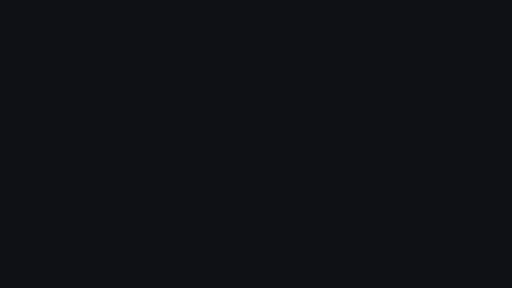
t = 0.00 s
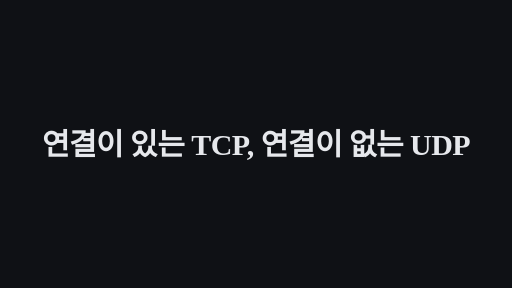
t = 1.70 s
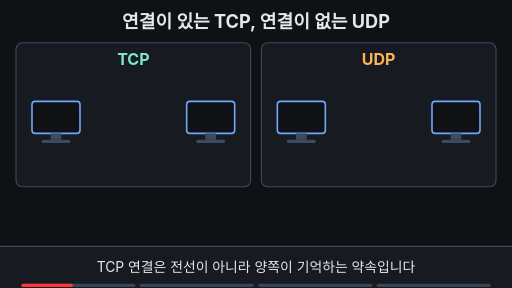
t = 3.33 s
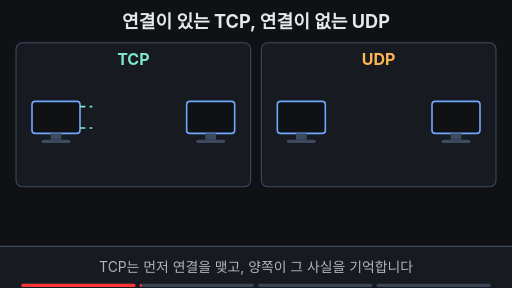
t = 5.01 s
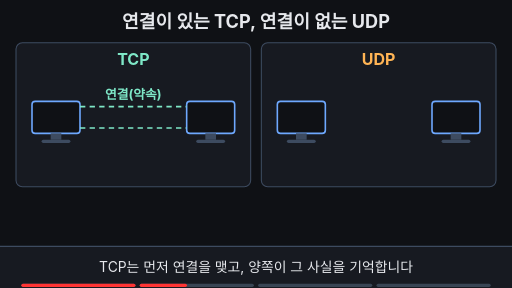
t = 6.62 s
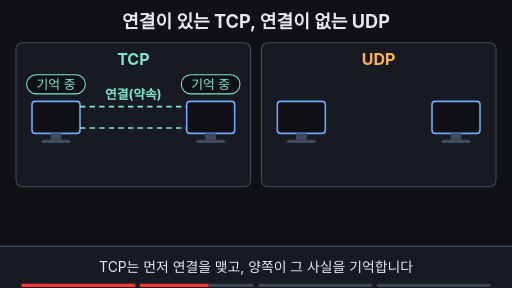
t = 7.39 s

The animated SVG that drew these frames (rendered in a browser with its animation timeline set to each time). Animation: 24 SMIL elements (animate=20,animateTransform=4); frames cover the first 7.39 s, repeats indefinitely.

<svg xmlns="http://www.w3.org/2000/svg" viewBox="0 0 960 540" width="960" height="540">
<rect width="960" height="540" fill="#0f1115"/>
<defs>
<clipPath id="tubeClip"><rect x="150" y="190" width="0" height="60"><animate attributeName="width" dur="14s" repeatCount="indefinite" keyTimes="0;0.2;0.33;1" values="0;0;200;200" begin="2s"/></rect></clipPath>
</defs>
<g font-family="-apple-system,'Apple SD Gothic Neo','Segoe UI',sans-serif">
<text x="480" y="52" text-anchor="middle" font-size="34" font-weight="700" fill="#e6e8ec">연결이 있는 TCP, 연결이 없는 UDP</text>

<!-- panels -->
<rect x="30" y="80" width="440" height="270" rx="12" fill="#171a21" stroke="#3d4b60" stroke-width="2"/>
<rect x="490" y="80" width="440" height="270" rx="12" fill="#171a21" stroke="#3d4b60" stroke-width="2"/>
<text x="250" y="122" text-anchor="middle" font-size="30" font-weight="700" fill="#7ee7c7">TCP</text>
<text x="710" y="122" text-anchor="middle" font-size="30" font-weight="700" fill="#ffb454">UDP</text>

<!-- computers -->
<g fill="#0f1115" stroke="#6ea8fe" stroke-width="3">
<rect x="60" y="190" width="90" height="60" rx="6"/><rect x="350" y="190" width="90" height="60" rx="6"/>
<rect x="520" y="190" width="90" height="60" rx="6"/><rect x="810" y="190" width="90" height="60" rx="6"/>
</g>
<g fill="#3d4b60">
<rect x="95" y="250" width="20" height="12"/><rect x="78" y="262" width="54" height="6" rx="3"/>
<rect x="385" y="250" width="20" height="12"/><rect x="368" y="262" width="54" height="6" rx="3"/>
<rect x="555" y="250" width="20" height="12"/><rect x="538" y="262" width="54" height="6" rx="3"/>
<rect x="845" y="250" width="20" height="12"/><rect x="828" y="262" width="54" height="6" rx="3"/>
</g>

<!-- TCP: dashed logical tube (not a wire) -->
<g clip-path="url(#tubeClip)" stroke="#7ee7c7" stroke-width="3" stroke-dasharray="10 8">
<animate attributeName="opacity" dur="14s" repeatCount="indefinite" keyTimes="0;0.95;1" values="1;1;0" begin="2s"/>
<line x1="150" y1="200" x2="350" y2="200"/><line x1="150" y1="240" x2="350" y2="240"/>
</g>
<text x="250" y="186" text-anchor="middle" font-size="24" font-weight="700" fill="#7ee7c7" opacity="0">연결(약속)<animate attributeName="opacity" dur="14s" repeatCount="indefinite" keyTimes="0;0.25;0.3;0.95;1" values="0;0;1;1;0" begin="2s"/></text>

<!-- TCP: both sides remember -->
<g opacity="0"><animate attributeName="opacity" dur="14s" repeatCount="indefinite" keyTimes="0;0.33;0.38;0.95;1" values="0;0;1;1;0" begin="2s"/>
<rect x="50" y="140" width="110" height="36" rx="18" fill="#0f1115" stroke="#7ee7c7" stroke-width="2"/>
<text x="105" y="166" text-anchor="middle" font-size="24" fill="#7ee7c7">기억 중</text>
<rect x="340" y="140" width="110" height="36" rx="18" fill="#0f1115" stroke="#7ee7c7" stroke-width="2"/>
<text x="395" y="166" text-anchor="middle" font-size="24" fill="#7ee7c7">기억 중</text>
</g>

<!-- TCP: box goes through tube -->
<g opacity="0">
<animate attributeName="opacity" dur="14s" repeatCount="indefinite" keyTimes="0;0.5;0.52;0.63;0.65;1" values="0;0;1;1;0;0" begin="2s"/>
<animateTransform attributeName="transform" type="translate" dur="14s" repeatCount="indefinite" keyTimes="0;0.5;0.64;1" values="0 0;0 0;148 0;148 0" begin="2s"/>
<rect x="158" y="205" width="36" height="30" rx="3" fill="#ffb454"/>
<line x1="176" y1="205" x2="176" y2="235" stroke="#0f1115" stroke-width="3"/>
</g>
<!-- TCP: ack comes back -->
<g opacity="0">
<animate attributeName="opacity" dur="14s" repeatCount="indefinite" keyTimes="0;0.65;0.67;0.95;1" values="0;0;1;1;0" begin="2s"/>
<animateTransform attributeName="transform" type="translate" dur="14s" repeatCount="indefinite" keyTimes="0;0.66;0.79;1" values="0 0;0 0;-88 0;-88 0" begin="2s"/>
<rect x="244" y="203" width="100" height="34" rx="17" fill="#7ee7c7"/>
<text x="294" y="228" text-anchor="middle" font-size="24" font-weight="700" fill="#0f1115">받았음</text>
</g>

<!-- UDP: postcard flies one way, no tube -->
<g opacity="0">
<animate attributeName="opacity" dur="14s" repeatCount="indefinite" keyTimes="0;0.5;0.52;0.68;0.71;1" values="0;0;1;1;0;0" begin="2s"/>
<animateTransform attributeName="transform" type="translate" dur="14s" repeatCount="indefinite" keyTimes="0;0.5;0.59;0.68;1" values="0 0;0 0;69 -40;138 0;138 0" begin="2s"/>
<rect x="618" y="205" width="46" height="30" rx="2" fill="#e6e8ec"/>
<rect x="650" y="209" width="10" height="10" fill="#6ea8fe"/>
<line x1="623" y1="222" x2="644" y2="222" stroke="#9aa3b2" stroke-width="2"/>
<line x1="623" y1="229" x2="644" y2="229" stroke="#9aa3b2" stroke-width="2"/>
</g>
<text x="710" y="312" text-anchor="middle" font-size="24" fill="#9aa3b2" opacity="0">돌아오는 신호 없음<animate attributeName="opacity" dur="14s" repeatCount="indefinite" keyTimes="0;0.71;0.75;0.95;1" values="0;0;1;1;0" begin="2s"/></text>

<!-- closing labels -->
<text x="250" y="402" text-anchor="middle" font-size="28" font-weight="700" fill="#7ee7c7" opacity="0">연결을 기억함<animate attributeName="opacity" dur="14s" repeatCount="indefinite" keyTimes="0;0.76;0.79;0.95;0.99;1" values="0;0;1;1;0;0" begin="2s"/></text>
<text x="710" y="402" text-anchor="middle" font-size="28" font-weight="700" fill="#ffb454" opacity="0">연결 없음<animate attributeName="opacity" dur="14s" repeatCount="indefinite" keyTimes="0;0.76;0.79;0.95;0.99;1" values="0;0;1;1;0;0" begin="2s"/></text>

<!-- subtitle bar -->
<rect x="0" y="462" width="960" height="78" fill="#171a21"/><line x1="0" y1="462" x2="960" y2="462" stroke="#3d4b60" stroke-width="2"/>
<g font-size="26" fill="#e6e8ec" text-anchor="middle">
<text x="480" y="510" opacity="1">TCP 연결은 전선이 아니라 양쪽이 기억하는 약속입니다<animate attributeName="opacity" dur="14s" repeatCount="indefinite" keyTimes="0;0.19;0.21;0.95;0.98;1" values="1;1;0;0;1;1" begin="2s"/></text>
<text x="480" y="510" opacity="0">TCP는 먼저 연결을 맺고, 양쪽이 그 사실을 기억합니다<animate attributeName="opacity" dur="14s" repeatCount="indefinite" keyTimes="0;0.2;0.22;0.48;0.5;1" values="0;0;1;1;0;0" begin="2s"/></text>
<text x="480" y="510" opacity="0">TCP는 '받았음'이 돌아오고, UDP는 보내면 끝입니다<animate attributeName="opacity" dur="14s" repeatCount="indefinite" keyTimes="0;0.49;0.51;0.75;0.77;1" values="0;0;1;1;0;0" begin="2s"/></text>
<text x="480" y="510" opacity="0">TCP는 연결을 기억하고, UDP에는 연결이 없습니다<animate attributeName="opacity" dur="14s" repeatCount="indefinite" keyTimes="0;0.76;0.78;0.94;0.96;1" values="0;0;1;1;0;0" begin="2s"/></text>
</g>
</g>

<g aria-label="재생 진행 막대" data-stage-count="4"><g class="progress-segment" data-stage="1"><rect x="40" y="532" width="214" height="6" rx="3" fill="#394554"/><rect x="40" y="532" width="0" height="6" rx="3" fill="#ff3434"><animate begin="2s" attributeName="width" values="0;214;214" keyTimes="0;0.210000;1" dur="14s" repeatCount="indefinite"/></rect></g><g class="progress-segment" data-stage="2"><rect x="262" y="532" width="214" height="6" rx="3" fill="#394554"/><rect x="262" y="532" width="0" height="6" rx="3" fill="#ff3434"><animate begin="2s" attributeName="width" values="0;0;214;214" keyTimes="0;0.210000;0.500000;1" dur="14s" repeatCount="indefinite"/></rect></g><g class="progress-segment" data-stage="3"><rect x="484" y="532" width="214" height="6" rx="3" fill="#394554"/><rect x="484" y="532" width="0" height="6" rx="3" fill="#ff3434"><animate begin="2s" attributeName="width" values="0;0;214;214" keyTimes="0;0.500000;0.770000;1" dur="14s" repeatCount="indefinite"/></rect></g><g class="progress-segment" data-stage="4"><rect x="706" y="532" width="214" height="6" rx="3" fill="#394554"/><rect x="706" y="532" width="0" height="6" rx="3" fill="#ff3434"><animate begin="2s" attributeName="width" values="0;0;214" keyTimes="0;0.770000;1" dur="14s" repeatCount="indefinite"/></rect></g></g><g id="title-intro"><rect x="0" y="0" width="960" height="540" fill="#0f1115"/><g opacity="0"><text x="480" y="289.69" text-anchor="middle" font-size="56.2581" font-weight="750" letter-spacing="-1" fill="#e6e8ec">연결이 있는 TCP, 연결이 없는 UDP</text><animate attributeName="opacity" values="0;1;1;0;0" keyTimes="0;0.025000;0.106250;0.125000;1" dur="16s" repeatCount="indefinite"/><animateTransform attributeName="transform" type="translate" values="0 28;0 0;0 0;0 -32;0 -32" keyTimes="0;0.025000;0.106250;0.125000;1" dur="16s" repeatCount="indefinite"/></g><animate attributeName="opacity" values="1;1;0;0" keyTimes="0;0.106250;0.125000;1" dur="16s" repeatCount="indefinite"/></g></svg>
